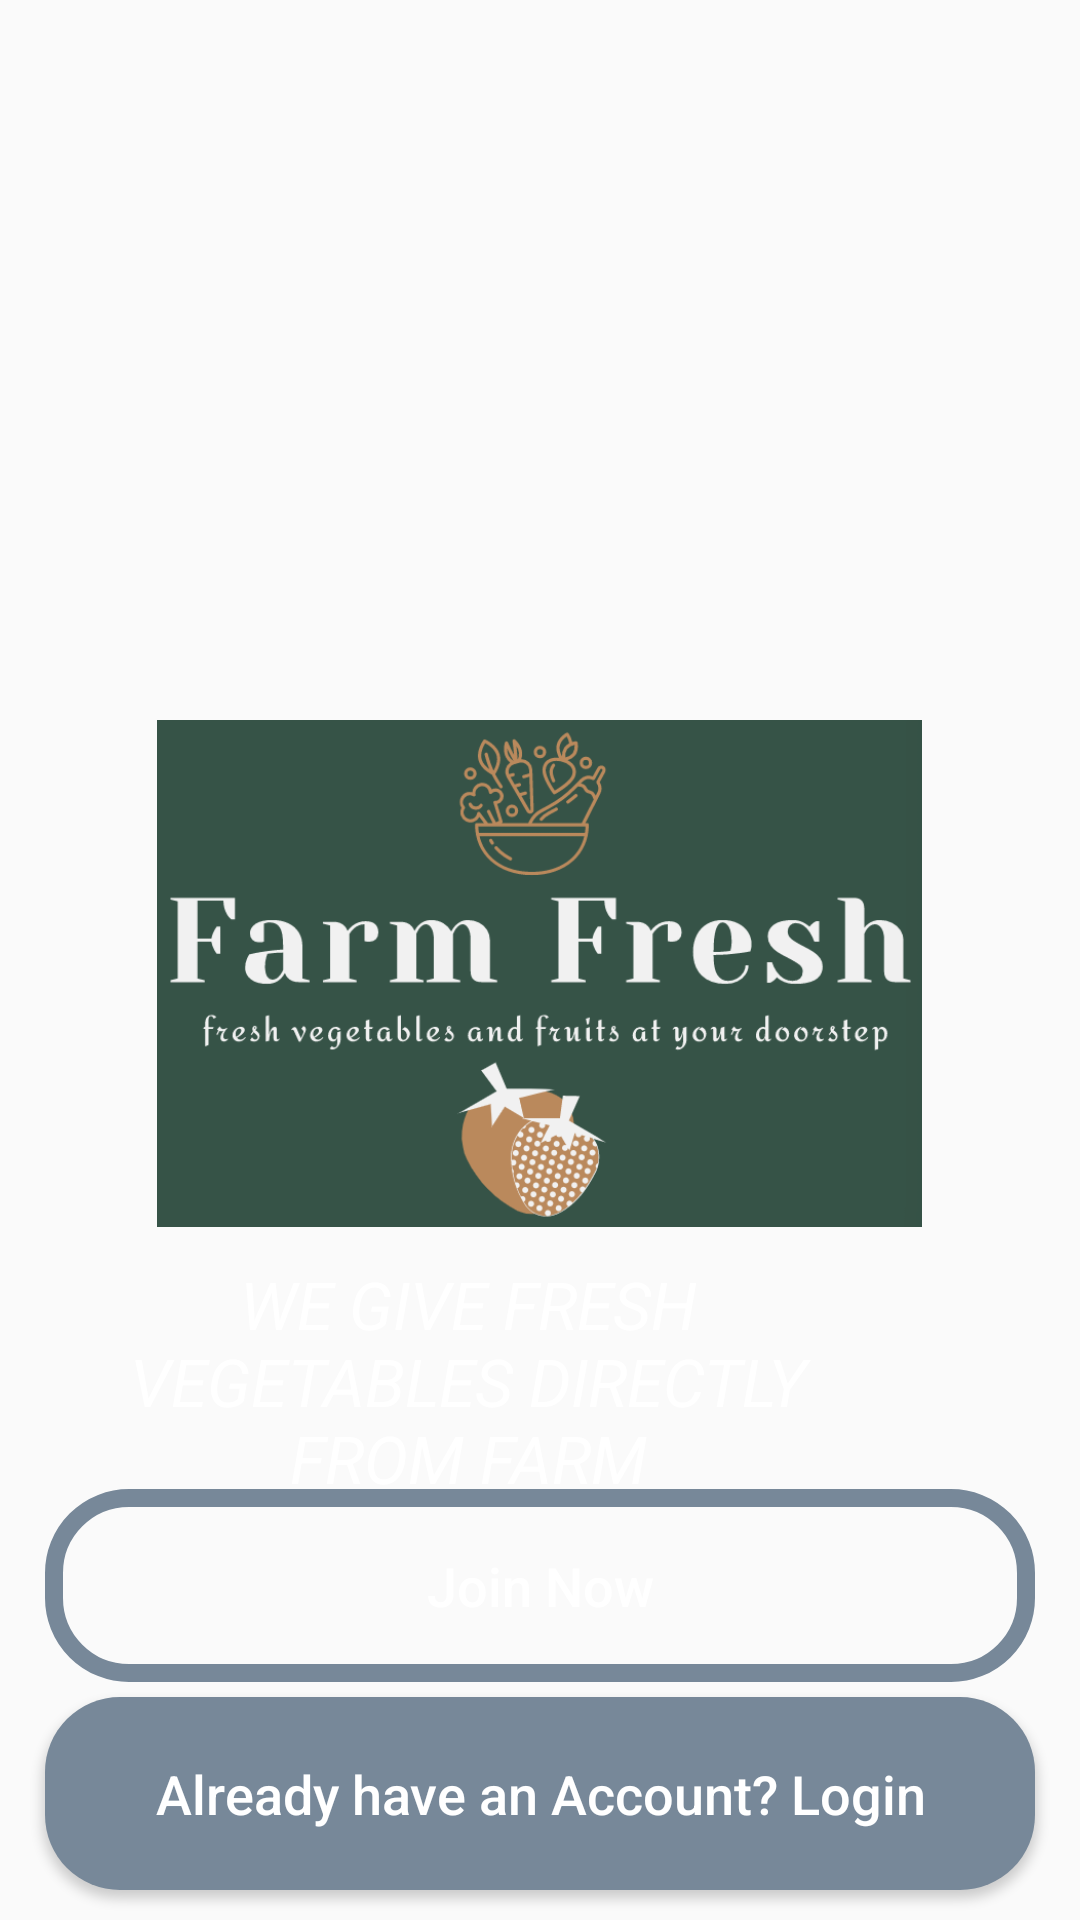

The Android layout XML behind this screen, and the referenced resources:
<!-- AndroidManifest.xml: application theme AppTheme -->
<!-- res/layout/activity_main.xml -->
<?xml version="1.0" encoding="utf-8"?>
<RelativeLayout
    xmlns:android="http://schemas.android.com/apk/res/android"
    xmlns:app="http://schemas.android.com/apk/res-auto"
    xmlns:tools="http://schemas.android.com/tools"
    android:layout_width="match_parent"
    android:layout_height="match_parent"
    android:background="@drawable/vegetables2"
    tools:context="Buyers.MainActivity">


    <ImageView
        android:id="@+id/app_logo"
        android:layout_width="305dp"
        android:layout_height="169dp"
        android:layout_centerHorizontal="true"
        android:layout_marginTop="240dp"
        android:src="@drawable/logo" />


    <TextView
        android:id="@+id/app_slogan"
        android:layout_width="248dp"
        android:layout_height="wrap_content"
        android:layout_alignParentTop="true"
        android:layout_alignParentEnd="true"
        android:layout_marginTop="420dp"
        android:layout_marginEnd="80dp"
        android:text="WE GIVE FRESH VEGETABLES DIRECTLY FROM FARM"
        android:textAlignment="center"
        android:textColor="@color/color3"
        android:textSize="22sp"
        android:textStyle="italic" />

    <Button
        android:id="@+id/main_login_btn"
        android:layout_width="match_parent"
        android:layout_height="wrap_content"
        android:layout_alignParentBottom="true"
        android:layout_alignParentStart="true"
        android:layout_marginBottom="10dp"
        android:layout_marginLeft="15dp"
        android:layout_marginRight="15dp"
        android:background="@drawable/buttons"
        android:padding="20dp"
        android:textAllCaps="false"
        android:textSize="18sp"
        android:text="Already have an Account? Login"
        android:textColor="@android:color/white"
        />

    <Button
        android:id="@+id/main_join_now_btn"
        android:layout_width="match_parent"
        android:layout_height="wrap_content"
        android:layout_above="@+id/main_login_btn"
        android:layout_marginBottom="5dp"
        android:layout_marginLeft="15dp"
        android:layout_marginRight="15dp"
        android:background="@drawable/input_design"
        android:padding="20dp"
        android:textAllCaps="false"
        android:textSize="18sp"
        android:text="Join Now"
        android:textColor="@android:color/white"
        />


</RelativeLayout>
<!-- resources referenced by this layout -->
<resources>
  <color name="color3">#ffffff</color>
  <!-- drawable buttons (drawable) -->
  <?xml version="1.0" encoding="utf-8"?>
  <shape xmlns:android="http://schemas.android.com/apk/res/android">
  
      <solid
          android:color="@color/color2"
          >
      </solid>
  
      <corners
          android:radius="25dp"
          ></corners>
  </shape>
  <!-- drawable input_design (drawable) -->
  <?xml version="1.0" encoding="utf-8"?>
  <shape xmlns:android="http://schemas.android.com/apk/res/android">
  
      <stroke
          android:color="@color/color2"
          android:width="6dp"
          ></stroke>
  
      <corners
          android:radius="25dp"
          ></corners>
  </shape>
  <!-- drawable logo: jpg bitmap (drawable, 41675 bytes) -->
  <style name="AppTheme" parent="Theme.AppCompat.DayNight.NoActionBar">
          
          <item name="colorPrimary">@color/colorPrimary</item>
          <item name="colorPrimaryDark">@color/colorPrimaryDark</item>
          <item name="colorAccent">@color/color</item>
      </style>
  <color name="color2">#778899</color>
  <color name="colorPrimary">#32cd32</color>
  <color name="colorPrimaryDark">#000000</color>
  <color name="color">#000000</color>
</resources>
